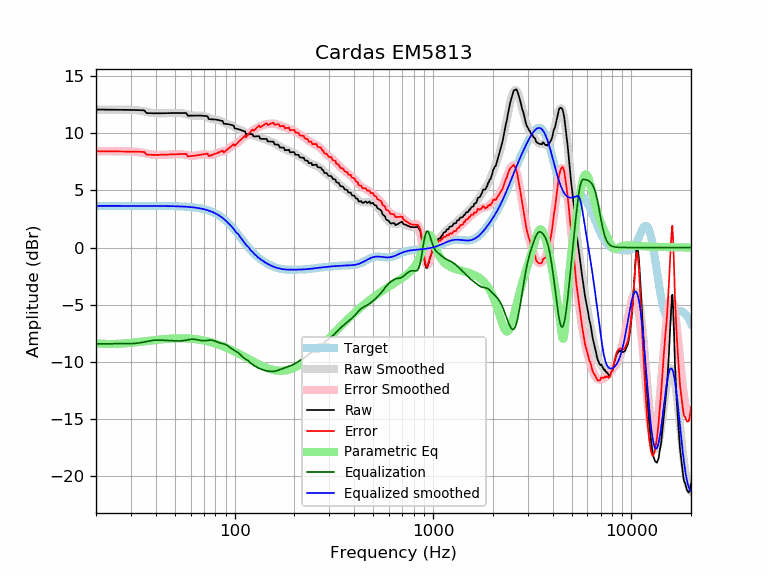

Values plotted in this chart, from the file beside it:
frequency, raw, error, smoothed, error_smoothed, equalization, parametric_eq, equalized_raw, equalized_smoothed, target
20, 12.08, 8.44, 12.09, 8.44, -8.44, -8.39, 3.65, 3.65, 3.65
21, 12.08, 8.43, 12.08, 8.43, -8.43, -8.42, 3.65, 3.65, 3.65
22, 12.08, 8.43, 12.08, 8.43, -8.43, -8.44, 3.65, 3.65, 3.65
23, 12.07, 8.43, 12.07, 8.43, -8.43, -8.44, 3.65, 3.65, 3.65
24, 12.07, 8.42, 12.07, 8.42, -8.42, -8.45, 3.65, 3.65, 3.65
25, 12.07, 8.42, 12.07, 8.42, -8.42, -8.44, 3.65, 3.65, 3.65
26, 12.07, 8.42, 12.07, 8.42, -8.42, -8.43, 3.64, 3.65, 3.65
27, 12.06, 8.42, 12.07, 8.42, -8.42, -8.41, 3.64, 3.65, 3.65
28, 12.06, 8.42, 12.07, 8.42, -8.42, -8.39, 3.64, 3.65, 3.65
29, 12.06, 8.41, 12.07, 8.42, -8.42, -8.37, 3.64, 3.65, 3.65
30, 12.05, 8.41, 12.06, 8.42, -8.42, -8.35, 3.64, 3.65, 3.65
31, 12.05, 8.40, 12.05, 8.40, -8.40, -8.32, 3.65, 3.65, 3.65
32, 12.04, 8.39, 12.03, 8.38, -8.38, -8.30, 3.66, 3.65, 3.65
33, 12.03, 8.39, 12.00, 8.35, -8.35, -8.27, 3.68, 3.65, 3.65
34, 12.02, 8.38, 11.96, 8.31, -8.31, -8.24, 3.71, 3.65, 3.65
35, 12.01, 8.37, 11.92, 8.27, -8.27, -8.22, 3.74, 3.64, 3.64
36, 11.78, 8.13, 11.87, 8.23, -8.23, -8.19, 3.55, 3.64, 3.64
37, 11.77, 8.12, 11.83, 8.19, -8.19, -8.17, 3.58, 3.64, 3.64
38, 11.76, 8.12, 11.79, 8.15, -8.15, -8.14, 3.61, 3.64, 3.64
39, 11.75, 8.11, 11.77, 8.13, -8.13, -8.12, 3.63, 3.64, 3.64
40, 11.75, 8.11, 11.75, 8.11, -8.11, -8.10, 3.64, 3.64, 3.64
41, 11.75, 8.11, 11.74, 8.10, -8.10, -8.07, 3.65, 3.64, 3.64
42, 11.75, 8.12, 11.74, 8.11, -8.11, -8.06, 3.65, 3.64, 3.64
43, 11.76, 8.12, 11.75, 8.11, -8.11, -8.04, 3.65, 3.64, 3.64
44, 11.76, 8.13, 11.76, 8.12, -8.12, -8.02, 3.64, 3.63, 3.63
45, 11.77, 8.14, 11.76, 8.13, -8.13, -8.01, 3.64, 3.63, 3.63
46, 11.77, 8.14, 11.77, 8.14, -8.14, -7.99, 3.63, 3.63, 3.63
47, 11.77, 8.15, 11.77, 8.15, -8.15, -7.98, 3.63, 3.63, 3.63
48, 11.78, 8.15, 11.78, 8.16, -8.16, -7.97, 3.62, 3.62, 3.62
49, 11.78, 8.16, 11.78, 8.16, -8.16, -7.96, 3.61, 3.62, 3.62
50, 11.78, 8.16, 11.79, 8.17, -8.17, -7.96, 3.61, 3.62, 3.62
51, 11.78, 8.17, 11.79, 8.18, -8.18, -7.95, 3.60, 3.61, 3.61
52, 11.78, 8.17, 11.79, 8.18, -8.18, -7.95, 3.60, 3.61, 3.61
53, 11.78, 8.18, 11.78, 8.18, -8.18, -7.95, 3.60, 3.60, 3.60
54, 11.78, 8.18, 11.77, 8.17, -8.17, -7.95, 3.60, 3.59, 3.59
55, 11.78, 8.19, 11.74, 8.16, -8.16, -7.95, 3.62, 3.59, 3.59
56, 11.77, 8.20, 11.71, 8.13, -8.13, -7.95, 3.64, 3.58, 3.58
57, 11.77, 8.20, 11.68, 8.11, -8.11, -7.96, 3.67, 3.57, 3.57
58, 11.55, 7.99, 11.64, 8.08, -8.08, -7.96, 3.47, 3.56, 3.56
59, 11.55, 8.00, 11.61, 8.06, -8.06, -7.97, 3.49, 3.55, 3.55
60, 11.55, 8.01, 11.58, 8.04, -8.04, -7.98, 3.51, 3.54, 3.54
61, 11.55, 8.02, 11.56, 8.03, -8.03, -7.99, 3.52, 3.53, 3.53
62, 11.55, 8.03, 11.54, 8.03, -8.03, -8.00, 3.52, 3.51, 3.51
63, 11.55, 8.05, 11.54, 8.04, -8.04, -8.02, 3.51, 3.50, 3.50
64, 11.55, 8.07, 11.54, 8.06, -8.06, -8.03, 3.49, 3.48, 3.48
65, 11.55, 8.09, 11.55, 8.08, -8.08, -8.05, 3.47, 3.47, 3.47
66, 11.55, 8.11, 11.56, 8.11, -8.11, -8.06, 3.45, 3.45, 3.45
67, 11.55, 8.13, 11.56, 8.13, -8.13, -8.08, 3.42, 3.43, 3.43
68, 11.55, 8.15, 11.56, 8.15, -8.15, -8.10, 3.40, 3.41, 3.41
69, 11.54, 8.16, 11.54, 8.16, -8.16, -8.12, 3.38, 3.38, 3.38
70, 11.53, 8.18, 11.52, 8.16, -8.16, -8.14, 3.37, 3.36, 3.36
71, 11.52, 8.19, 11.49, 8.16, -8.16, -8.17, 3.36, 3.33, 3.33
72, 11.51, 8.21, 11.45, 8.15, -8.15, -8.19, 3.36, 3.30, 3.30
73, 11.49, 8.22, 11.40, 8.13, -8.13, -8.21, 3.36, 3.27, 3.27
74, 11.25, 8.01, 11.35, 8.12, -8.12, -8.24, 3.13, 3.24, 3.24
75, 11.24, 8.04, 11.31, 8.11, -8.11, -8.27, 3.13, 3.20, 3.20
76, 11.23, 8.07, 11.27, 8.11, -8.11, -8.29, 3.12, 3.16, 3.16
77, 11.23, 8.10, 11.24, 8.12, -8.12, -8.32, 3.11, 3.12, 3.12
78, 11.22, 8.14, 11.22, 8.14, -8.14, -8.35, 3.08, 3.08, 3.08
79, 11.22, 8.18, 11.21, 8.17, -8.17, -8.38, 3.05, 3.03, 3.03
... 553 more rows
